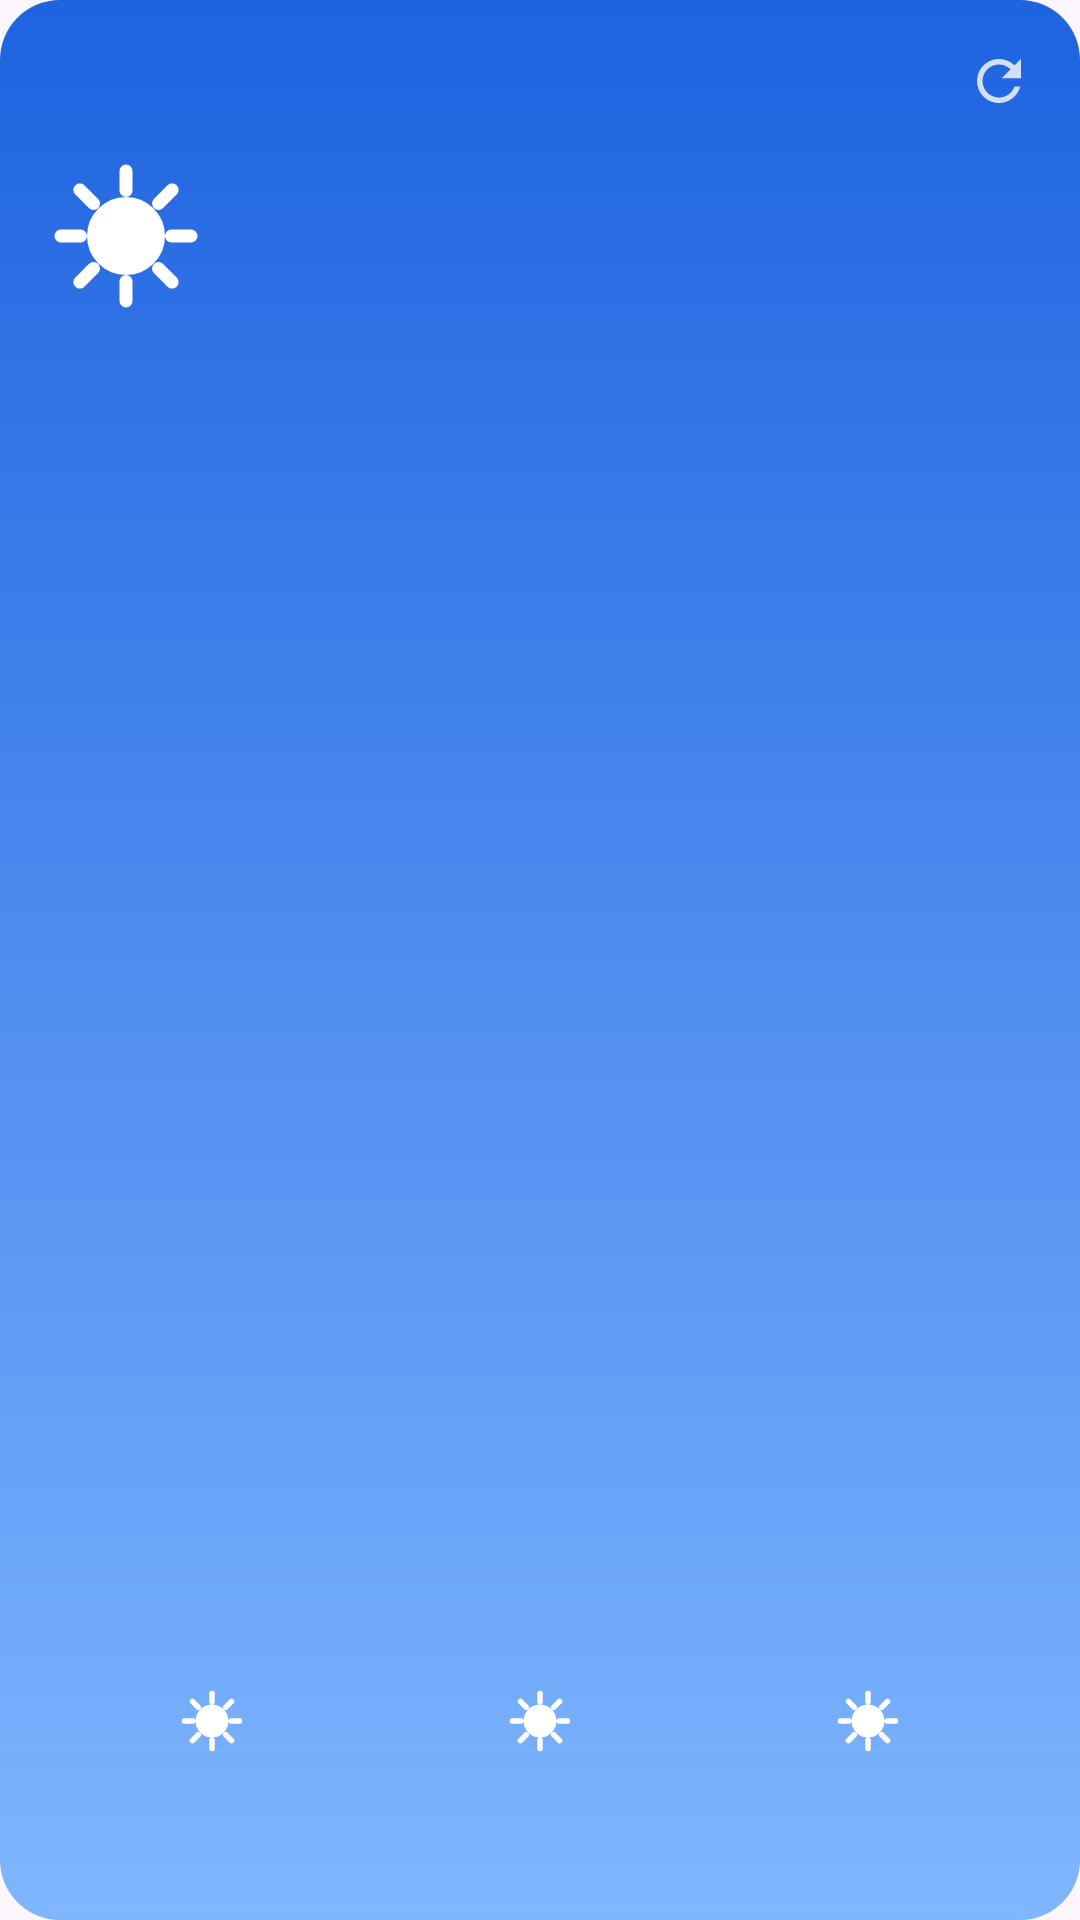

Layout XML and referenced resources for this Android screen:
<!-- AndroidManifest.xml: application theme Theme.Nimbo -->
<!-- res/layout/widget_weather_large.xml -->
<?xml version="1.0" encoding="utf-8"?>
<FrameLayout xmlns:android="http://schemas.android.com/apk/res/android"
    android:layout_width="match_parent"
    android:layout_height="match_parent">

    
    <ImageView
        android:id="@+id/widgetBg"
        android:layout_width="match_parent"
        android:layout_height="match_parent"
        android:scaleType="fitXY"
        android:src="@drawable/widget_bg_clear_day"
        android:contentDescription="@null" />

    <LinearLayout
        android:id="@+id/widgetRoot"
        android:layout_width="match_parent"
        android:layout_height="match_parent"
        android:orientation="vertical"
        android:padding="16dp">

        
        <LinearLayout
            android:layout_width="match_parent"
            android:layout_height="wrap_content"
            android:gravity="center_vertical"
            android:orientation="horizontal">

            <TextView
                android:id="@+id/wCity"
                android:layout_width="0dp"
                android:layout_height="wrap_content"
                android:layout_weight="1"
                android:maxLines="1"
                android:ellipsize="end"
                android:textColor="#FFFFFF"
                android:textSize="16sp" />

            <ImageView
                android:id="@+id/wRefresh"
                android:layout_width="22dp"
                android:layout_height="22dp"
                android:alpha="0.8"
                android:src="@drawable/ic_refresh"
                android:contentDescription="@null" />
        </LinearLayout>

        
        <LinearLayout
            android:layout_width="match_parent"
            android:layout_height="wrap_content"
            android:layout_marginTop="6dp"
            android:gravity="center_vertical"
            android:orientation="horizontal">

            <ImageView
                android:id="@+id/wGlyph"
                android:layout_width="52dp"
                android:layout_height="52dp"
                android:layout_marginEnd="10dp"
                android:src="@drawable/ic_wx_sun"
                android:contentDescription="@null" />

            <TextView
                android:id="@+id/wTemp"
                android:layout_width="wrap_content"
                android:layout_height="wrap_content"
                android:textColor="#FFFFFF"
                android:textSize="52sp"
                android:textStyle="bold" />
        </LinearLayout>

        <TextView
            android:id="@+id/wCond"
            android:layout_width="wrap_content"
            android:layout_height="wrap_content"
            android:maxLines="1"
            android:ellipsize="end"
            android:textColor="#FFFFFF"
            android:textSize="14sp" />

        <TextView
            android:id="@+id/wHiLo"
            android:layout_width="wrap_content"
            android:layout_height="wrap_content"
            android:layout_marginTop="4dp"
            android:textColor="#E6FFFFFF"
            android:textSize="13sp" />

        
        <TextView
            android:id="@+id/wAqi"
            android:layout_width="wrap_content"
            android:layout_height="wrap_content"
            android:layout_marginTop="8dp"
            android:background="@drawable/widget_chip_bg"
            android:paddingLeft="10dp"
            android:paddingTop="4dp"
            android:paddingRight="10dp"
            android:paddingBottom="4dp"
            android:textColor="#FFFFFF"
            android:textSize="12sp"
            android:visibility="gone" />

        <View
            android:layout_width="match_parent"
            android:layout_height="0dp"
            android:layout_weight="1" />

        
        <LinearLayout
            android:id="@+id/wStrip"
            android:layout_width="match_parent"
            android:layout_height="wrap_content"
            android:layout_marginTop="8dp"
            android:layout_marginBottom="6dp"
            android:orientation="horizontal">

            <LinearLayout
                android:id="@+id/wSlot0"
                android:layout_width="0dp"
                android:layout_height="wrap_content"
                android:layout_weight="1"
                android:gravity="center"
                android:orientation="vertical">
                <TextView android:id="@+id/wSlot0Time" android:layout_width="wrap_content"
                    android:layout_height="wrap_content" android:textColor="#CCFFFFFF" android:textSize="11sp" />
                <ImageView android:id="@+id/wSlot0Glyph" android:layout_width="22dp"
                    android:layout_height="22dp" android:layout_marginTop="2dp"
                    android:layout_marginBottom="2dp"
                    android:src="@drawable/ic_wx_sun" android:contentDescription="@null" />
                <TextView android:id="@+id/wSlot0Temp" android:layout_width="wrap_content"
                    android:layout_height="wrap_content" android:textColor="#FFFFFF"
                    android:textSize="13sp" android:textStyle="bold" />
            </LinearLayout>

            <LinearLayout
                android:id="@+id/wSlot1"
                android:layout_width="0dp"
                android:layout_height="wrap_content"
                android:layout_weight="1"
                android:gravity="center"
                android:orientation="vertical">
                <TextView android:id="@+id/wSlot1Time" android:layout_width="wrap_content"
                    android:layout_height="wrap_content" android:textColor="#CCFFFFFF" android:textSize="11sp" />
                <ImageView android:id="@+id/wSlot1Glyph" android:layout_width="22dp"
                    android:layout_height="22dp" android:layout_marginTop="2dp"
                    android:layout_marginBottom="2dp"
                    android:src="@drawable/ic_wx_sun" android:contentDescription="@null" />
                <TextView android:id="@+id/wSlot1Temp" android:layout_width="wrap_content"
                    android:layout_height="wrap_content" android:textColor="#FFFFFF"
                    android:textSize="13sp" android:textStyle="bold" />
            </LinearLayout>

            <LinearLayout
                android:id="@+id/wSlot2"
                android:layout_width="0dp"
                android:layout_height="wrap_content"
                android:layout_weight="1"
                android:gravity="center"
                android:orientation="vertical">
                <TextView android:id="@+id/wSlot2Time" android:layout_width="wrap_content"
                    android:layout_height="wrap_content" android:textColor="#CCFFFFFF" android:textSize="11sp" />
                <ImageView android:id="@+id/wSlot2Glyph" android:layout_width="22dp"
                    android:layout_height="22dp" android:layout_marginTop="2dp"
                    android:layout_marginBottom="2dp"
                    android:src="@drawable/ic_wx_sun" android:contentDescription="@null" />
                <TextView android:id="@+id/wSlot2Temp" android:layout_width="wrap_content"
                    android:layout_height="wrap_content" android:textColor="#FFFFFF"
                    android:textSize="13sp" android:textStyle="bold" />
            </LinearLayout>
        </LinearLayout>

        <TextView
            android:id="@+id/wUpdated"
            android:layout_width="wrap_content"
            android:layout_height="wrap_content"
            android:textColor="#99FFFFFF"
            android:textSize="10sp" />
    </LinearLayout>
</FrameLayout>
<!-- resources referenced by this layout -->
<resources>
  <!-- drawable ic_refresh (drawable) -->
  <vector xmlns:android="http://schemas.android.com/apk/res/android"
      android:width="24dp" android:height="24dp" android:viewportWidth="24" android:viewportHeight="24">
    <path android:fillColor="@android:color/white"
      android:pathData="M17.65,6.35C16.2,4.9 14.21,4 12,4c-4.42,0 -7.99,3.58 -7.99,8s3.57,8 7.99,8c3.73,0 6.84,-2.55 7.73,-6h-2.08c-0.82,2.33 -3.04,4 -5.65,4 -3.31,0 -6,-2.69 -6,-6s2.69,-6 6,-6c1.66,0 3.14,0.69 4.22,1.78L13,11h7V4l-2.35,2.35z"/>
  </vector>
  <!-- drawable ic_wx_sun (drawable) -->
  <vector xmlns:android="http://schemas.android.com/apk/res/android"
      android:width="24dp" android:height="24dp" android:viewportWidth="24" android:viewportHeight="24">
    <path android:fillColor="@android:color/white"
      android:pathData="M12,7a5,5 0,1 0,0 10a5,5 0,0 0,0 -10zM12,2l0,3M12,19l0,3M2,12l3,0M19,12l3,0M4.9,4.9l2.1,2.1M17,17l2.1,2.1M19.1,4.9l-2.1,2.1M7,17l-2.1,2.1"
      android:strokeColor="@android:color/white" android:strokeWidth="2" android:strokeLineCap="round"/>
  </vector>
  <!-- drawable widget_bg_clear_day (drawable) -->
  <?xml version="1.0" encoding="utf-8"?>
  <shape xmlns:android="http://schemas.android.com/apk/res/android" android:shape="rectangle">
      <gradient android:angle="270" android:startColor="#1E63E0" android:endColor="#7FB6FF" />
      <corners android:radius="20dp" />
  </shape>
  <!-- drawable widget_chip_bg (drawable) -->
  <?xml version="1.0" encoding="utf-8"?>
  <shape xmlns:android="http://schemas.android.com/apk/res/android" android:shape="rectangle">
      <solid android:color="#33000000" />
      <corners android:radius="10dp" />
  </shape>
  <style name="Theme.Nimbo" parent="Theme.Material3.Light.NoActionBar">
          <item name="colorPrimary">@color/nimbo_primary</item>
          <item name="android:statusBarColor">@android:color/transparent</item>
          <item name="android:navigationBarColor">@android:color/transparent</item>
      </style>
  <color name="nimbo_primary">#1E63E0</color>
</resources>
